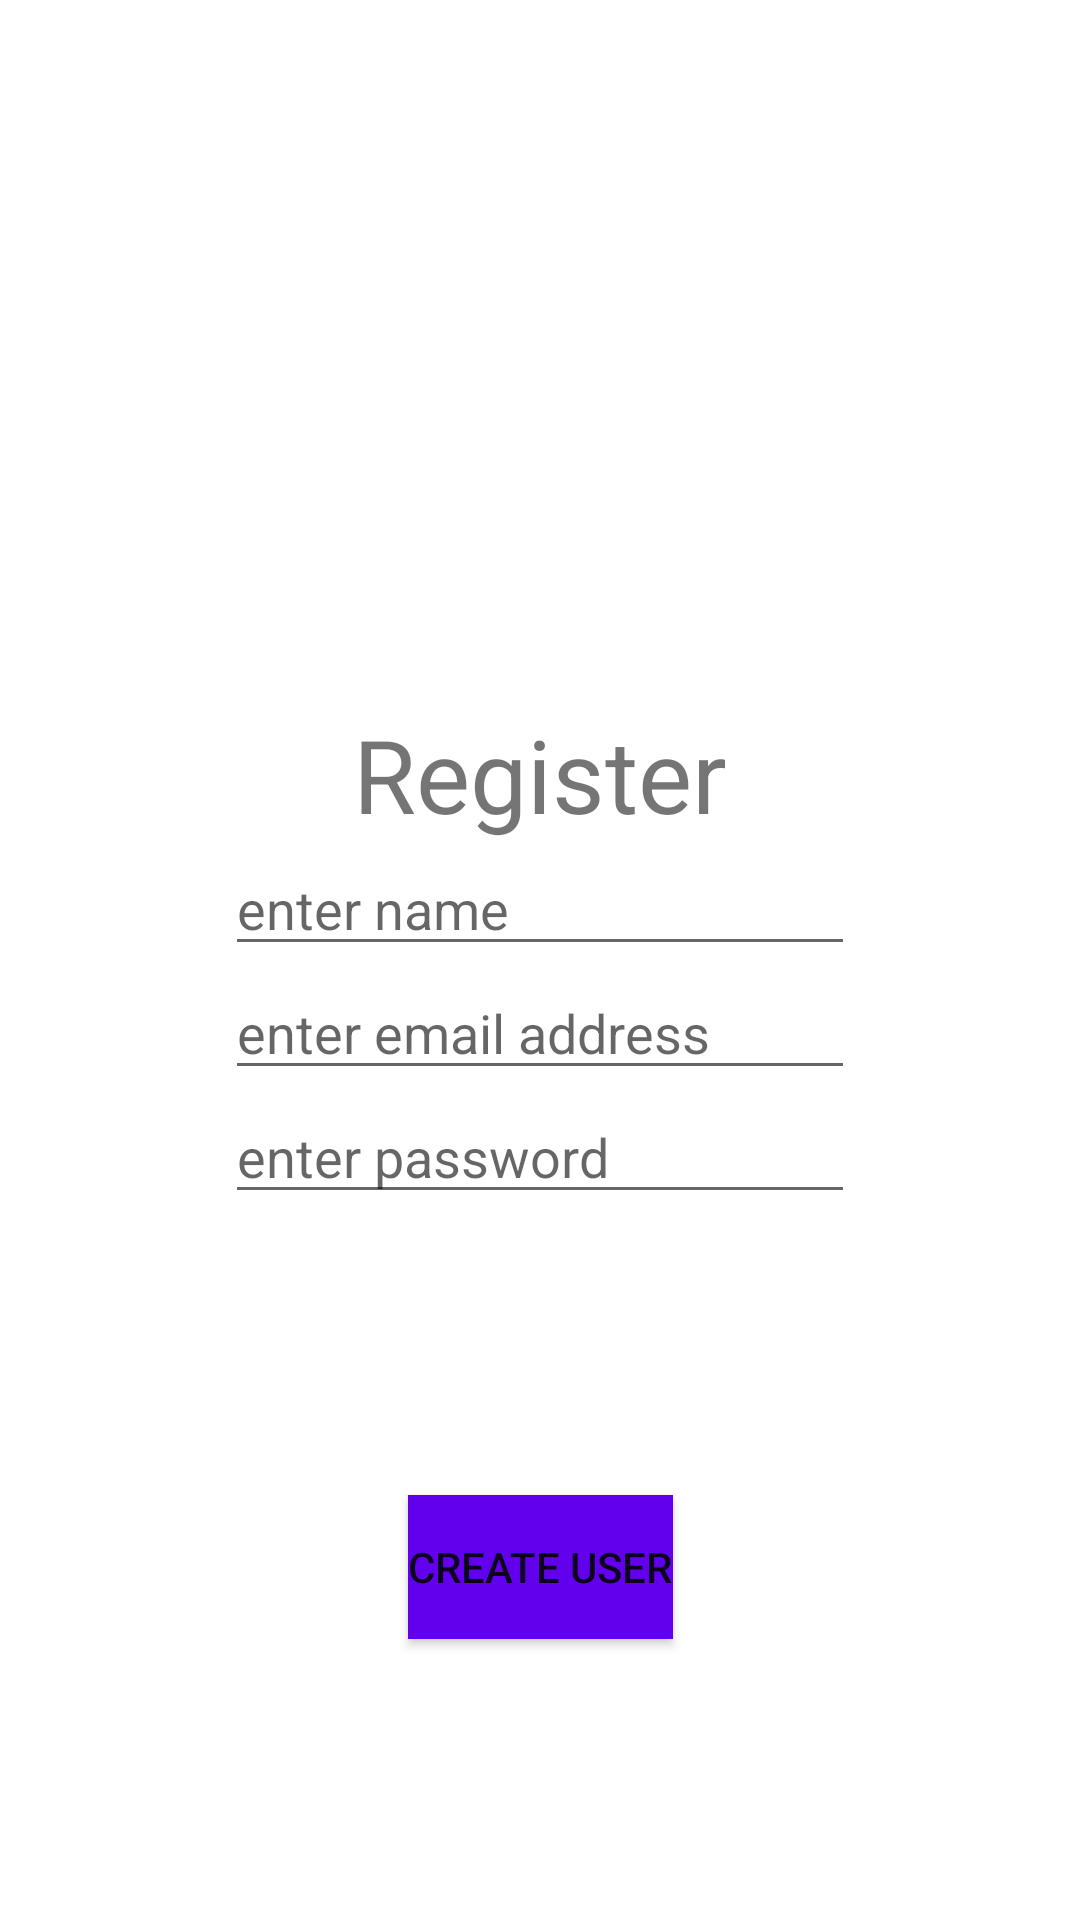

Here is an Android app screen rendered from its layout file. Give the layout XML and the strings, colors and styles it references.
<!-- AndroidManifest.xml: application theme Theme.BanksToweryFinalProject -->
<!-- res/layout/activity_register.xml -->
<?xml version="1.0" encoding="utf-8"?>
<androidx.constraintlayout.widget.ConstraintLayout xmlns:android="http://schemas.android.com/apk/res/android"
    xmlns:app="http://schemas.android.com/apk/res-auto"
    xmlns:tools="http://schemas.android.com/tools"
    android:layout_width="match_parent"
    android:layout_height="match_parent"
    tools:context=".RegisterActivity">

    <TextView
        android:id="@+id/textView3"
        android:layout_width="wrap_content"
        android:layout_height="wrap_content"
        android:text="Register"
        android:textSize="34sp"
        app:layout_constraintBottom_toTopOf="@+id/editTextTextPersonName"
        app:layout_constraintEnd_toEndOf="parent"
        app:layout_constraintHorizontal_bias="0.5"
        app:layout_constraintStart_toStartOf="parent"
        app:layout_constraintTop_toTopOf="parent"
        app:layout_constraintVertical_chainStyle="packed" />

    <EditText
        android:id="@+id/editTextTextPersonName"
        android:layout_width="wrap_content"
        android:layout_height="wrap_content"
        android:hint="enter name"
        android:ems="10"
        android:inputType="textPersonName"
        app:layout_constraintBottom_toTopOf="@+id/editTextTextEmailAddress"
        app:layout_constraintEnd_toEndOf="parent"
        app:layout_constraintStart_toStartOf="parent"
        app:layout_constraintTop_toBottomOf="@+id/textView3" />

    <EditText
        android:id="@+id/editTextTextEmailAddress"
        android:hint="enter email address"
        android:layout_width="wrap_content"
        android:layout_height="wrap_content"
        android:ems="10"
        android:inputType="textEmailAddress"
        app:layout_constraintBottom_toTopOf="@+id/editTextTextPassword2"
        app:layout_constraintEnd_toEndOf="parent"
        app:layout_constraintStart_toStartOf="parent"
        app:layout_constraintTop_toBottomOf="@+id/editTextTextPersonName" />

    <EditText
        android:id="@+id/editTextTextPassword2"
        android:hint="enter password"
        android:layout_width="wrap_content"
        android:layout_height="wrap_content"
        android:ems="10"
        android:inputType="textPassword"
        app:layout_constraintBottom_toBottomOf="parent"
        app:layout_constraintEnd_toEndOf="parent"
        app:layout_constraintStart_toStartOf="parent"
        app:layout_constraintTop_toBottomOf="@+id/editTextTextEmailAddress" />

    <Button
        android:id="@+id/checkRegisterButton"
        android:layout_width="wrap_content"
        android:layout_height="wrap_content"
        android:text="Create User"
        android:background="?attr/selectableItemBackground"
        app:layout_constraintBottom_toBottomOf="parent"
        app:layout_constraintEnd_toEndOf="parent"
        app:layout_constraintStart_toStartOf="parent"
        app:layout_constraintTop_toBottomOf="@+id/editTextTextPassword2" />
</androidx.constraintlayout.widget.ConstraintLayout>
<!-- resources referenced by this layout -->
<resources>
  <style name="Theme.BanksToweryFinalProject" parent="Theme.MaterialComponents.DayNight.DarkActionBar">
          
          <item name="colorPrimary">@color/blue</item>
          <item name="colorPrimaryVariant">@color/blue_dark</item>
          <item name="colorOnPrimary">@color/white</item>
          
          <item name="colorSecondary">@color/teal_200</item>
          <item name="colorSecondaryVariant">@color/teal_700</item>
          <item name="colorOnSecondary">@color/black</item>
          
          <item name="android:statusBarColor" tools:targetApi="l">?attr/colorPrimaryVariant</item>
          <item name="android:minHeight">0dp</item>
          <item name="android:minWidth">0dp</item>
          <item name="selectableItemBackground">@color/colorPrimary</item>
          
      </style>
  <color name="blue">#3BA9DC</color>
  <color name="blue_dark">#1F57AA</color>
  <color name="white">#FFFFFFFF</color>
  <color name="teal_200">#FF03DAC5</color>
  <color name="teal_700">#FF018786</color>
  <color name="black">#FF000000</color>
  <!-- not gathered from this repository: default colours our renderer supplied (Android Studio template values) -->
  <color name="colorPrimary">#FF6200EE</color>
</resources>
